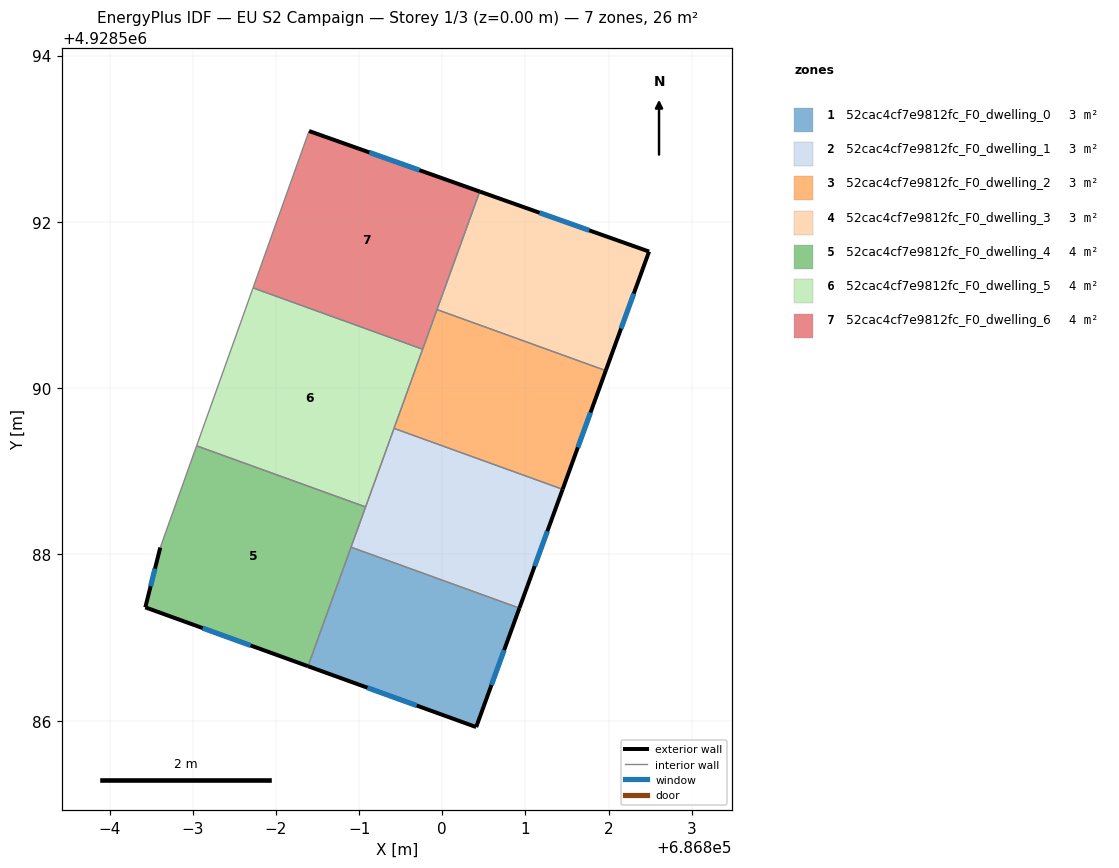
=== STOREY PLAN SPEC (per zone: floor XY polygon, exterior-wall plan segments, windows/doors) ===
zone 1: 52cac4cf7e9812fc_F0_dwelling_0  (3.3 m²)
  floor: (686800.93, 4928587.35) (686800.41, 4928585.92) (686798.39, 4928586.66) (686798.90, 4928588.09)
  exterior wall: (686800.41, 4928585.92) – (686800.93, 4928587.35)  [1.5 m]
    window: (686800.59, 4928586.43) – (686800.74, 4928586.85)  [0.4 m²]
  exterior wall: (686798.39, 4928586.66) – (686800.41, 4928585.92)  [2.2 m]
    window: (686799.10, 4928586.40) – (686799.69, 4928586.18)  [0.6 m²]
  interior walls: 2
zone 2: 52cac4cf7e9812fc_F0_dwelling_1  (3.3 m²)
  floor: (686801.45, 4928588.78) (686800.93, 4928587.35) (686798.90, 4928588.09) (686799.42, 4928589.52)
  exterior wall: (686800.93, 4928587.35) – (686801.45, 4928588.78)  [1.5 m]
    window: (686801.11, 4928587.86) – (686801.26, 4928588.28)  [0.4 m²]
  interior walls: 4
zone 3: 52cac4cf7e9812fc_F0_dwelling_2  (3.3 m²)
  floor: (686801.97, 4928590.21) (686801.45, 4928588.78) (686799.42, 4928589.52) (686799.94, 4928590.95)
  exterior wall: (686801.45, 4928588.78) – (686801.97, 4928590.21)  [1.5 m]
    window: (686801.63, 4928589.29) – (686801.78, 4928589.71)  [0.4 m²]
  interior walls: 4
zone 4: 52cac4cf7e9812fc_F0_dwelling_3  (3.3 m²)
  floor: (686802.49, 4928591.64) (686801.97, 4928590.21) (686799.94, 4928590.95) (686800.45, 4928592.37)
  exterior wall: (686802.49, 4928591.64) – (686800.45, 4928592.37)  [2.2 m]
    window: (686801.77, 4928591.90) – (686801.17, 4928592.11)  [0.6 m²]
  exterior wall: (686801.97, 4928590.21) – (686802.49, 4928591.64)  [1.5 m]
    window: (686802.15, 4928590.72) – (686802.30, 4928591.14)  [0.4 m²]
  interior walls: 2
zone 5: 52cac4cf7e9812fc_F0_dwelling_4  (4.4 m²)
  floor: (686799.08, 4928588.57) (686798.39, 4928586.66) (686796.43, 4928587.36) (686796.61, 4928588.08) (686797.05, 4928589.31)
  exterior wall: (686796.43, 4928587.36) – (686798.39, 4928586.66)  [2.1 m]
    window: (686797.12, 4928587.11) – (686797.69, 4928586.91)  [0.5 m²]
  exterior wall: (686796.61, 4928588.08) – (686796.43, 4928587.36)  [0.7 m]
    window: (686796.54, 4928587.83) – (686796.49, 4928587.62)  [0.2 m²]
  interior walls: 4
zone 6: 52cac4cf7e9812fc_F0_dwelling_5  (4.4 m²)
  floor: (686799.76, 4928590.47) (686799.08, 4928588.57) (686797.05, 4928589.31) (686797.72, 4928591.21)
  interior walls: 5
zone 7: 52cac4cf7e9812fc_F0_dwelling_6  (4.4 m²)
  floor: (686800.45, 4928592.37) (686799.76, 4928590.47) (686797.72, 4928591.21) (686798.40, 4928593.09)
  exterior wall: (686800.45, 4928592.37) – (686798.40, 4928593.09)  [2.2 m]
    window: (686799.73, 4928592.62) – (686799.12, 4928592.84)  [0.6 m²]
  interior walls: 4

=== DERIVED (storey summary) ===
Building: EU S2 Campaign
Storey: 1 of 3  (floor level z = 0.00 m)
Storey gross floor area: 26.2 m²
Zones on this storey: 7
  - 52cac4cf7e9812fc_F0_dwelling_0: floor 3.3 m²; exterior wall 3.7 m (11.0 m²); 2 window(s) 0.9 m²; WWR 8.6%
  - 52cac4cf7e9812fc_F0_dwelling_1: floor 3.3 m²; exterior wall 1.5 m (4.6 m²); 1 window(s) 0.4 m²; WWR 8.6%
  - 52cac4cf7e9812fc_F0_dwelling_2: floor 3.3 m²; exterior wall 1.5 m (4.6 m²); 1 window(s) 0.4 m²; WWR 8.6%
  - 52cac4cf7e9812fc_F0_dwelling_3: floor 3.3 m²; exterior wall 3.7 m (11.1 m²); 2 window(s) 1.0 m²; WWR 8.6%
  - 52cac4cf7e9812fc_F0_dwelling_4: floor 4.4 m²; exterior wall 2.8 m (8.5 m²); 2 window(s) 0.7 m²; WWR 8.6%
  - 52cac4cf7e9812fc_F0_dwelling_5: floor 4.4 m²
  - 52cac4cf7e9812fc_F0_dwelling_6: floor 4.4 m²; exterior wall 2.2 m (6.5 m²); 1 window(s) 0.6 m²; WWR 8.6%
Zone adjacency (shared interzone walls):
  - 52cac4cf7e9812fc_F0_dwelling_0 ↔ 52cac4cf7e9812fc_F0_dwelling_1
  - 52cac4cf7e9812fc_F0_dwelling_0 ↔ 52cac4cf7e9812fc_F0_dwelling_4
  - 52cac4cf7e9812fc_F0_dwelling_1 ↔ 52cac4cf7e9812fc_F0_dwelling_2
  - 52cac4cf7e9812fc_F0_dwelling_1 ↔ 52cac4cf7e9812fc_F0_dwelling_4
  - 52cac4cf7e9812fc_F0_dwelling_1 ↔ 52cac4cf7e9812fc_F0_dwelling_5
  - 52cac4cf7e9812fc_F0_dwelling_2 ↔ 52cac4cf7e9812fc_F0_dwelling_3
  - 52cac4cf7e9812fc_F0_dwelling_2 ↔ 52cac4cf7e9812fc_F0_dwelling_5
  - 52cac4cf7e9812fc_F0_dwelling_2 ↔ 52cac4cf7e9812fc_F0_dwelling_6
  - 52cac4cf7e9812fc_F0_dwelling_3 ↔ 52cac4cf7e9812fc_F0_dwelling_6
  - 52cac4cf7e9812fc_F0_dwelling_4 ↔ 52cac4cf7e9812fc_F0_dwelling_5
  - 52cac4cf7e9812fc_F0_dwelling_5 ↔ 52cac4cf7e9812fc_F0_dwelling_6